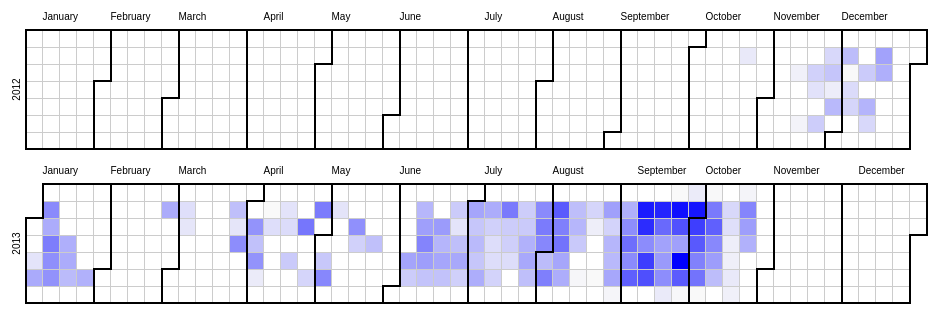
D3 v3 page, settled after 360 driven frames (6 s of simulated time); the page loaded 1 data file(s).



var width = 960,
    height = 152,
    cellSize = 17; // cell size

var day = d3.time.format("%w"),
    week = d3.time.format("%U"),
    month_name = d3.time.format("%B"),
    percent = d3.format(".1%"),
    format = d3.time.format("%Y-%m-%d");

var color = d3.scale.linear()
    .domain([0, 1800])
    .range(["#f9f9f9", "blue"]);

var svg = d3.select("body").selectAll("svg")
    .data(d3.range(2012, 2014))
  .enter().append("svg")
    .attr("width", width)
    .attr("height", height)
  .append("g")
    .attr("transform", "translate(" + ((width - cellSize * 53) / 2) + "," + (height - cellSize * 7 - 1) + ")");

svg.append("text")
    .attr("transform", "translate(-6," + cellSize * 3.5 + ")rotate(-90)")
    .style("text-anchor", "middle")
    .text(function(d) { return d; });

var rect = svg.selectAll(".day")
    .data(function(d) { return d3.time.days(new Date(d, 0, 1), new Date(d + 1, 0, 1)); })
  .enter().append("rect")
    .attr("class", "day")
    .attr("width", cellSize)
    .attr("height", cellSize)
    .attr("x", function(d) { return week(d) * cellSize; })
    .attr("y", function(d) { return day(d) * cellSize; })
    .datum(format);

rect.append("title")
    .text(function(d) { return d; });

// month path
svg.selectAll(".month")
    .data(function(d) { return d3.time.months(new Date(d, 0, 1), new Date(d + 1, 0, 1)); })
  .enter().append("path")
    .attr("class", "month")
    .attr("d", monthPath);

// month labels
svg.selectAll("text.month")
    .data(function(d) { return d3.time.months(new Date(d, 0, 1), new Date(d + 1, 0, 1)); })
  .enter().append("text")
    .attr("class", "monthlabel")
    .attr("x", function(d) { return (week(d) * cellSize) + cellSize; })
    .attr("y", -10)
    .text(month_name);

d3.csv("chats.csv", function(error, csv) {
  var data = d3.nest()
    .key(function(d) { return d.Date; })
    .rollup(function(d) { return d[0].Count; })
    .map(csv);

  rect.filter(function(d) { return d in data; })
      .style("fill", function(d) { return color(data[d]); })
    .select("title")
      .text(function(d) { return d + ": " + data[d] + " messages"; });
});

function monthPath(t0) {
  var t1 = new Date(t0.getFullYear(), t0.getMonth() + 1, 0),
      d0 = +day(t0), w0 = +week(t0),
      d1 = +day(t1), w1 = +week(t1);
  return "M" + (w0 + 1) * cellSize + "," + d0 * cellSize
      + "H" + w0 * cellSize + "V" + 7 * cellSize
      + "H" + w1 * cellSize + "V" + (d1 + 1) * cellSize
      + "H" + (w1 + 1) * cellSize + "V" + 0
      + "H" + (w0 + 1) * cellSize + "Z";
}


d3.select(self.frameElement).style("height", "2910px");



### data: chats.csv
Date, Count
2012-10-22, 117
2012-11-13, 63
2012-11-16, 42
2012-11-20, 288
2012-11-21, 164
2012-11-23, 316
2012-11-26, 235
2012-11-27, 379
2012-11-28, 89
2012-11-29, 461
2012-12-03, 432
2012-12-04, 9
2012-12-05, 215
2012-12-06, 260
2012-12-11, 331
2012-12-13, 499
2012-12-14, 242
2012-12-17, 632
2012-12-18, 532
2013-01-03, 152
2013-01-04, 574
2013-01-07, 806
2013-01-08, 555
2013-01-09, 894
2013-01-10, 768
2013-01-11, 746
2013-01-16, 538
2013-01-17, 556
2013-01-18, 445
2013-01-25, 517
2013-02-25, 555
2013-03-04, 187
2013-03-05, 136
2013-03-25, 418
2013-03-26, 148
2013-03-27, 782
2013-04-02, 737
2013-04-03, 405
2013-04-04, 735
2013-04-05, 102
2013-04-08, 3
2013-04-09, 197
2013-04-15, 156
2013-04-16, 209
2013-04-18, 338
2013-04-23, 946
2013-04-26, 260
2013-04-29, 909
2013-05-02, 353
2013-05-03, 824
2013-05-06, 149
2013-05-14, 757
2013-05-15, 290
2013-05-22, 412
2013-06-06, 616
2013-06-07, 325
2013-06-10, 479
2013-06-11, 653
2013-06-12, 849
2013-06-13, 657
... 98 more rows